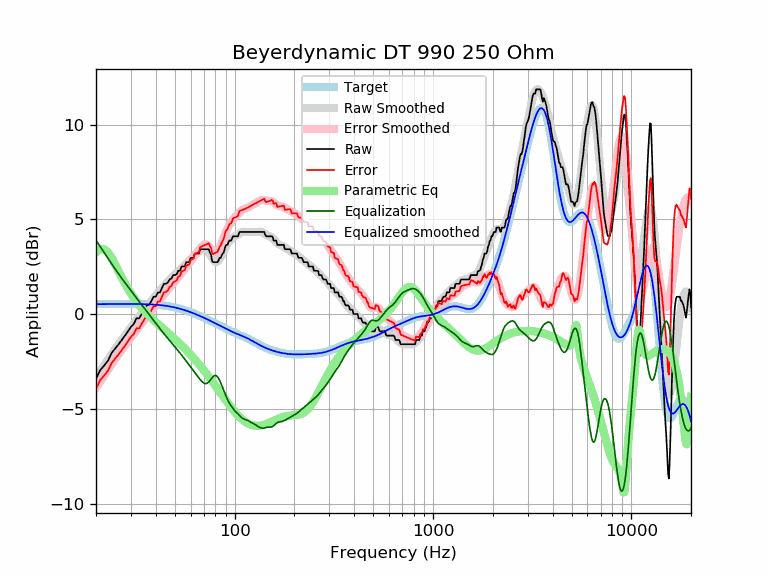

The data file committed next to this chart (first rows):
frequency, raw, error, smoothed, error_smoothed, equalization, parametric_eq, equalized_raw, equalized_smoothed, target
20, -3.42, -3.94, -3.37, -3.89, 3.89, 3.26, 0.48, 0.52, 0.52
21, -2.96, -3.48, -3.03, -3.56, 3.56, 3.43, 0.60, 0.52, 0.52
22, -2.72, -3.24, -2.71, -3.24, 3.24, 3.42, 0.52, 0.53, 0.52
23, -2.46, -2.98, -2.40, -2.93, 2.93, 3.24, 0.48, 0.53, 0.53
24, -2.05, -2.58, -2.12, -2.64, 2.64, 2.95, 0.59, 0.53, 0.53
25, -1.82, -2.35, -1.84, -2.37, 2.37, 2.61, 0.55, 0.53, 0.53
26, -1.59, -2.12, -1.59, -2.12, 2.12, 2.26, 0.53, 0.53, 0.53
27, -1.37, -1.90, -1.35, -1.88, 1.88, 1.92, 0.51, 0.53, 0.53
28, -1.14, -1.67, -1.12, -1.65, 1.65, 1.61, 0.52, 0.53, 0.53
29, -0.91, -1.44, -0.91, -1.44, 1.44, 1.33, 0.53, 0.53, 0.53
30, -0.68, -1.21, -0.70, -1.23, 1.23, 1.08, 0.55, 0.53, 0.53
31, -0.52, -1.06, -0.50, -1.04, 1.04, 0.86, 0.51, 0.53, 0.53
32, -0.23, -0.76, -0.32, -0.85, 0.85, 0.66, 0.62, 0.53, 0.53
33, -0.23, -0.76, -0.13, -0.66, 0.66, 0.49, 0.44, 0.53, 0.53
34, 0.00, -0.52, 0.04, -0.48, 0.48, 0.32, 0.49, 0.53, 0.53
35, 0.23, -0.29, 0.21, -0.31, 0.31, 0.18, 0.54, 0.52, 0.52
36, 0.45, -0.07, 0.38, -0.14, 0.14, 0.04, 0.59, 0.52, 0.52
37, 0.49, -0.03, 0.54, 0.02, -0.02, -0.08, 0.47, 0.51, 0.51
38, 0.69, 0.18, 0.69, 0.18, -0.18, -0.20, 0.51, 0.51, 0.51
39, 0.91, 0.41, 0.84, 0.33, -0.33, -0.31, 0.58, 0.50, 0.50
40, 0.91, 0.42, 0.98, 0.48, -0.48, -0.42, 0.43, 0.49, 0.49
41, 1.14, 0.65, 1.11, 0.63, -0.63, -0.52, 0.51, 0.48, 0.48
42, 1.14, 0.67, 1.24, 0.77, -0.77, -0.62, 0.37, 0.47, 0.47
43, 1.37, 0.91, 1.37, 0.90, -0.90, -0.71, 0.46, 0.46, 0.46
44, 1.60, 1.15, 1.49, 1.04, -1.04, -0.80, 0.56, 0.45, 0.45
45, 1.60, 1.16, 1.60, 1.16, -1.16, -0.89, 0.43, 0.44, 0.44
46, 1.66, 1.24, 1.70, 1.28, -1.28, -0.98, 0.38, 0.42, 0.42
47, 1.83, 1.42, 1.80, 1.40, -1.40, -1.07, 0.42, 0.40, 0.40
48, 1.87, 1.48, 1.90, 1.51, -1.51, -1.15, 0.36, 0.39, 0.39
49, 2.05, 1.69, 1.99, 1.62, -1.62, -1.24, 0.43, 0.37, 0.37
50, 2.05, 1.71, 2.08, 1.73, -1.73, -1.32, 0.32, 0.35, 0.35
51, 2.10, 1.77, 2.16, 1.84, -1.84, -1.41, 0.26, 0.33, 0.33
52, 2.28, 1.98, 2.25, 1.95, -1.95, -1.49, 0.33, 0.30, 0.30
53, 2.28, 2.00, 2.34, 2.06, -2.06, -1.57, 0.23, 0.28, 0.28
54, 2.51, 2.25, 2.42, 2.16, -2.16, -1.65, 0.34, 0.26, 0.26
55, 2.51, 2.28, 2.50, 2.27, -2.27, -1.74, 0.24, 0.23, 0.23
56, 2.51, 2.30, 2.58, 2.38, -2.38, -1.82, 0.13, 0.21, 0.21
57, 2.74, 2.56, 2.66, 2.49, -2.49, -1.90, 0.25, 0.18, 0.18
58, 2.74, 2.58, 2.74, 2.59, -2.59, -1.98, 0.15, 0.15, 0.15
59, 2.74, 2.61, 2.82, 2.69, -2.69, -2.06, 0.04, 0.12, 0.12
60, 2.96, 2.86, 2.89, 2.80, -2.80, -2.15, 0.16, 0.10, 0.10
61, 2.96, 2.90, 2.97, 2.90, -2.90, -2.23, 0.07, 0.07, 0.07
62, 2.96, 2.93, 3.04, 3.00, -3.00, -2.31, -0.03, 0.04, 0.04
63, 3.19, 3.18, 3.11, 3.10, -3.10, -2.39, 0.10, 0.01, 0.01
64, 3.19, 3.21, 3.17, 3.19, -3.19, -2.48, 0.00, -0.02, -0.02
65, 3.19, 3.24, 3.24, 3.29, -3.29, -2.56, -0.09, -0.05, -0.05
66, 3.19, 3.27, 3.30, 3.37, -3.37, -2.64, -0.18, -0.08, -0.08
67, 3.42, 3.53, 3.35, 3.46, -3.46, -2.72, -0.04, -0.11, -0.11
68, 3.42, 3.56, 3.40, 3.53, -3.53, -2.81, -0.11, -0.14, -0.14
69, 3.42, 3.59, 3.43, 3.60, -3.60, -2.89, -0.18, -0.17, -0.17
70, 3.42, 3.62, 3.45, 3.64, -3.64, -2.97, -0.22, -0.20, -0.20
71, 3.42, 3.65, 3.44, 3.67, -3.67, -3.05, -0.25, -0.23, -0.23
72, 3.42, 3.68, 3.41, 3.67, -3.67, -3.14, -0.25, -0.26, -0.26
73, 3.42, 3.71, 3.35, 3.64, -3.64, -3.22, -0.22, -0.28, -0.29
74, 3.42, 3.74, 3.27, 3.59, -3.59, -3.30, -0.16, -0.31, -0.31
75, 3.25, 3.59, 3.17, 3.51, -3.51, -3.38, -0.26, -0.34, -0.34
76, 3.13, 3.50, 3.06, 3.43, -3.43, -3.46, -0.30, -0.37, -0.37
77, 2.79, 3.19, 2.95, 3.36, -3.36, -3.54, -0.57, -0.40, -0.40
78, 2.74, 3.17, 2.86, 3.29, -3.29, -3.63, -0.56, -0.43, -0.43
79, 2.74, 3.20, 2.79, 3.25, -3.25, -3.71, -0.51, -0.46, -0.46
... 553 more rows
